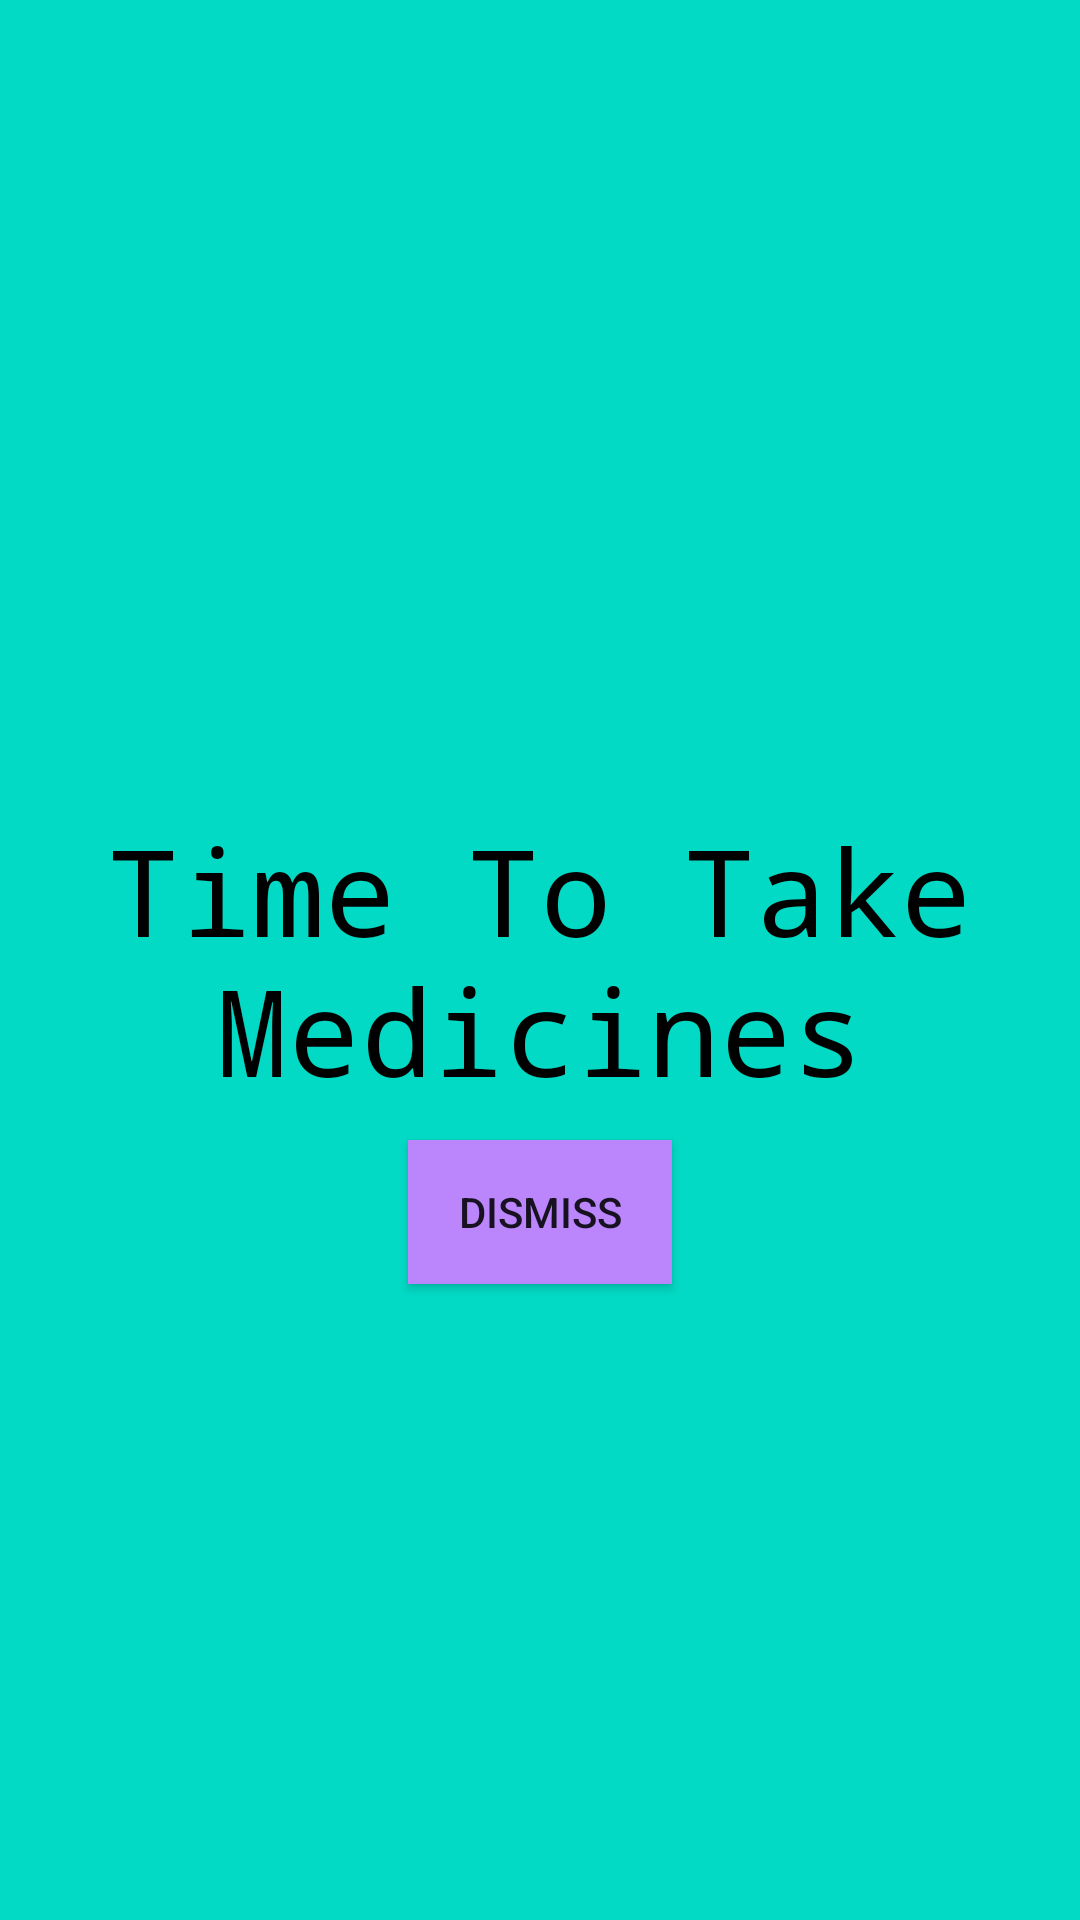

Reconstruct the res/layout file that produces this screen, plus the resources it refers to.
<!-- AndroidManifest.xml: application theme Theme.MedicineReminder -->
<!-- res/layout/activity_u_i.xml -->
<?xml version="1.0" encoding="utf-8"?>
<RelativeLayout xmlns:android="http://schemas.android.com/apk/res/android"
    xmlns:app="http://schemas.android.com/apk/res-auto"
    xmlns:tools="http://schemas.android.com/tools"
    android:layout_width="match_parent"
    android:layout_height="match_parent"
    android:background="@color/teal_200"
    tools:context=".ui.activity.UIActivity">


    <TextView
        android:id="@+id/tv"
        android:layout_width="wrap_content"
        android:layout_height="wrap_content"
        android:layout_centerInParent="true"
        android:fontFamily="monospace"
        android:gravity="center"
        android:text="Time To Take Medicines"
        android:textColor="@color/black"
        android:textSize="40dp" />

    <Button
        android:layout_marginTop="10dp"
        android:id="@+id/dismiss"
        android:layout_width="wrap_content"
        android:layout_height="wrap_content"
        android:layout_below="@+id/tv"
        android:layout_centerHorizontal="true"
        android:background="@color/purple_200"
        android:text="DISMISS" />
</RelativeLayout>
<!-- resources referenced by this layout -->
<resources>
  <style name="Theme.MedicineReminder" parent="Theme.AppCompat.Light.DarkActionBar">
          
          <item name="colorPrimary">@color/purple_500</item>
          <item name="colorPrimaryVariant">@color/purple_700</item>
          <item name="colorOnPrimary">@color/white</item>
          
          <item name="colorSecondary">@color/teal_200</item>
          <item name="colorSecondaryVariant">@color/teal_700</item>
          <item name="colorOnSecondary">@color/black</item>
          
          <item name="android:statusBarColor" tools:targetApi="l">?attr/colorPrimaryVariant</item>
          
          <item name="colorSurface">#FFFFFF</item>
  
  
          <item name="materialCalendarStyle">@style/Widget.MaterialComponents.MaterialCalendar</item>
          <item name="materialCalendarFullscreenTheme">@style/ThemeOverlay.MaterialComponents.MaterialCalendar.Fullscreen</item>
          <item name="materialCalendarTheme">@style/ThemeOverlay.MaterialComponents.MaterialCalendar</item>
      </style>
  <!-- not gathered from this repository: default colours our renderer supplied (Android Studio template values) -->
  <color name="purple_200">#FFBB86FC</color>
  <color name="purple_500">#FF6200EE</color>
  <color name="purple_700">#FF3700B3</color>
  <color name="teal_200">#FF03DAC5</color>
  <color name="teal_700">#FF018786</color>
  <color name="black">#FF000000</color>
  <color name="white">#FFFFFFFF</color>
</resources>
